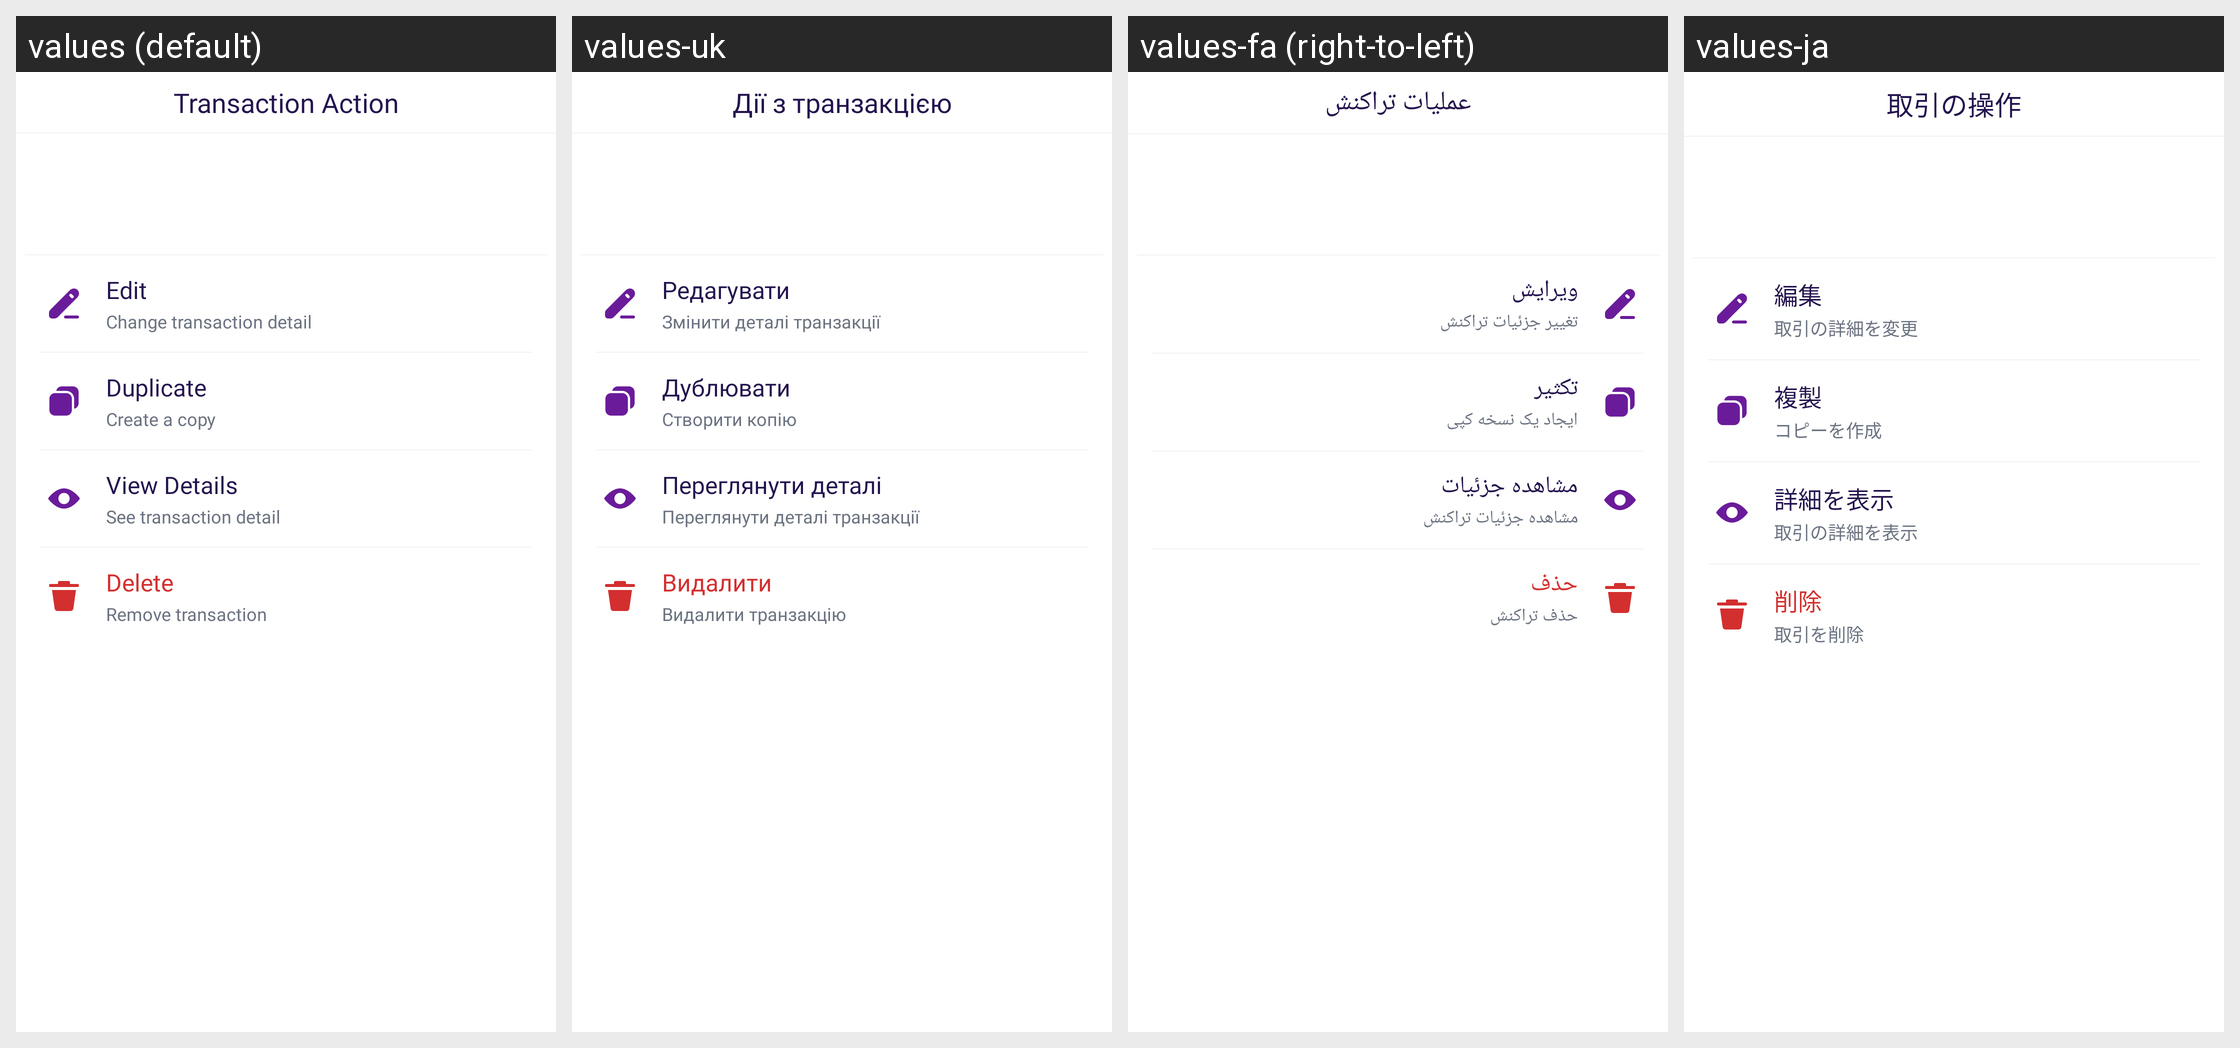

The Android screen above is rendered under several locales of the same app. Produce the string resources it draws, with the default and per-locale values.
Android screen res/layout/bottom_transaction_options.xml rendered under 4 locales, left to right: values (default), values-uk, values-fa (right-to-left), values-ja. Device: Nexus 5 (rendered at 1080×1920; each locale shown at half size, 540×960, under a caption strip naming it); theme Theme.MoneyTracker.
Other locales in the repository, not shown: values-ar, values-bn, values-cs, values-de, values-el, values-es, values-fr, values-hi, values-in, values-it, values-kn, values-ko, values-ml, values-ms, values-pl, values-pt-rBR, values-ro, values-ru, values-ta-rIN, values-te, values-th, values-tr, values-vi, values-zh-rCN, values-zh-rTW.
Strings drawn on this screen, with the default value and each locale's value (text and hints the layout hard-codes, and strings that could not be matched under every locale, appear in the picture but are not listed):

transaction_action
  values: Transaction Action
  values-uk: Дії з транзакцією
  values-fa: عملیات تراکنش
  values-ja: 取引の操作

text_edit
  values: Edit
  values-uk: Редагувати
  values-fa: ویرایش
  values-ja: 編集

change_detail
  values: Change transaction detail
  values-uk: Змінити деталі транзакції
  values-fa: تغییر جزئیات تراکنش
  values-ja: 取引の詳細を変更

duplicate
  values: Duplicate
  values-uk: Дублювати
  values-fa: تکثیر
  values-ja: 複製

duplicate_copy
  values: Create a copy
  values-uk: Створити копію
  values-fa: ایجاد یک نسخه کپی
  values-ja: コピーを作成

view_details
  values: View Details
  values-uk: Переглянути деталі
  values-fa: مشاهده جزئیات
  values-ja: 詳細を表示

see_detail
  values: See transaction detail
  values-uk: Переглянути деталі транзакції
  values-fa: مشاهده جزئیات تراکنش
  values-ja: 取引の詳細を表示

delete
  values: Delete
  values-uk: Видалити
  values-fa: حذف
  values-ja: 削除

remove_transaction
  values: Remove transaction
  values-uk: Видалити транзакцію
  values-fa: حذف تراکنش
  values-ja: 取引を削除
